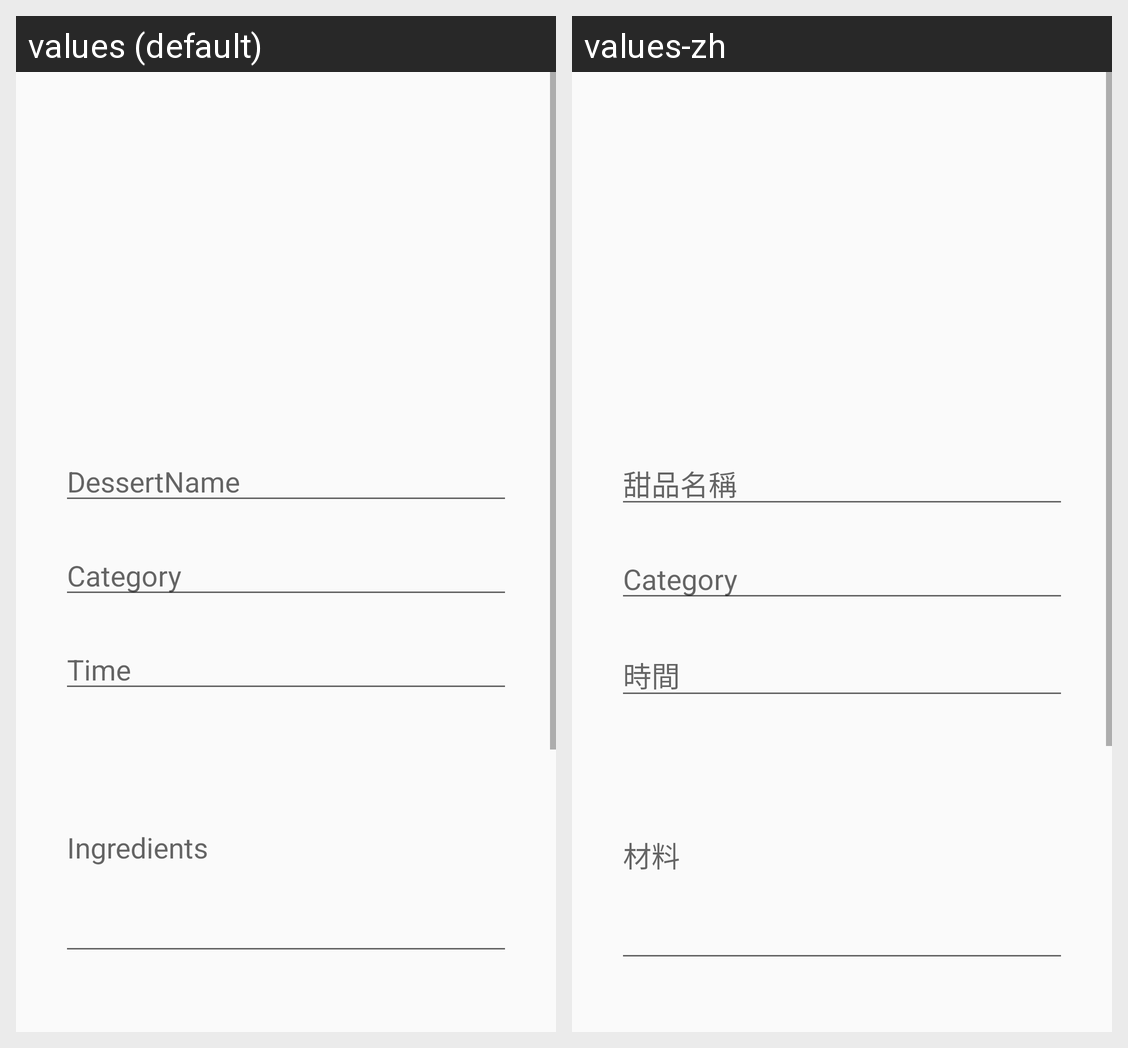

The same Android screen rendered under two of its app's locales, left to right. List the strings drawn on it with the default value and each locale's translation.
Android screen res/layout/addrecipe.xml rendered under 2 locales, left to right: values (default), values-zh. Device: Nexus 5 (rendered at 1080×1920; each locale shown at half size, 540×960, under a caption strip naming it); theme AppTheme.
Strings drawn on this screen, with the default value and each locale's value (text and hints the layout hard-codes, and strings that could not be matched under every locale, appear in the picture but are not listed):

dessertname
  values: DessertName
  values-zh: 甜品名稱

time
  values: Time
  values-zh: 時間

ingredients
  values: Ingredients
  values-zh: 材料
